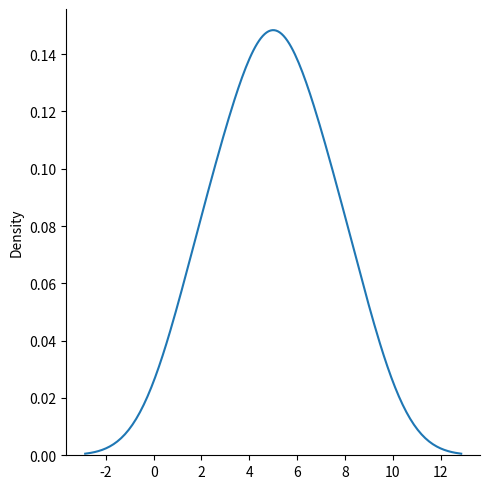

This figure's Python source:
import numpy as np
from numpy import random
x=random.choice([2,4,6,7,8],p=[0.2,0.3,0.1,0.0,0.4],size=50)
print(x)

# Random permutation
arr=np.array([23,23,54,65,45])
print(random.permutation(arr))

# Seaborn poltting
import matplotlib.pyplot as plt
import seaborn as sns
sns.displot([2,4,5,6,8],kind='kde')
plt.show()
